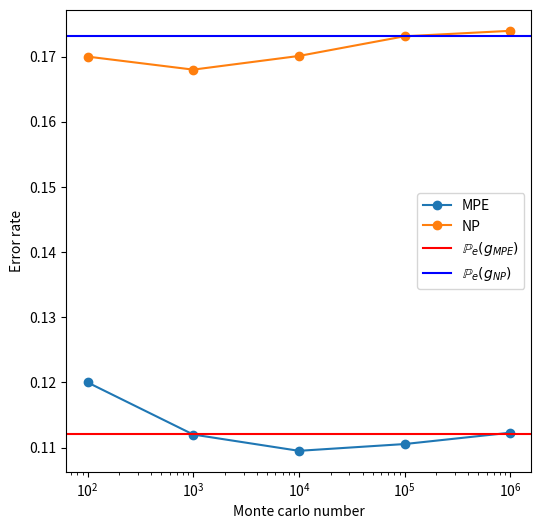

Reproduce this figure in Python.
# -*- coding: utf-8 -*-
"""
Created on Wed Oct 11 01:02:35 2023

[redacted]
"""

import numpy as np
import matplotlib.pyplot as plt
import scipy.stats as st

sig = 1 # std
def data_generator(M, p1, theta, N) : 
    """
    
    Parameters
    ----------
    M : int
        number of realisations.
    p1 : float between (0,1)
        prior probability for the hypothesis H_1.
    theta : numpy float array of size Nx1
        mean of data under H_1.
    N : int
        dimension of a data vector.

    Returns
    -------
    M realization of the vector X in numpy array form of size NxM.

    """
    X_0 = np.random.normal(loc = 0, scale = sig, size = (N,M))
    X_1 = X_0 + theta
    eps = np.random.binomial(1, p1, M)
    
    return eps * X_1 + (1-eps) * X_0, eps



A = 2
N = 2
theta = A/np.sqrt(2) * np.ones((N,1))
p1 = .2
M = 100_000


data = data_generator(M, p1, theta, N)
X = data[0]
eps = data[1]


### MPE test error rate ###
MPE_test = X.T @ theta > sig**2 * np.log((1-p1)/p1) + np.sum(theta*theta)/2
err_rate_MPE = np.sum(np.abs(MPE_test.T - eps))/M
print(f"MPE test error rate : {err_rate_MPE:.4f}")


### NP error rate ###
gamma = 1e-3
NP_test = X.T @ theta > sig * np.linalg.norm(theta) * st.norm.ppf(1-gamma)
err_rate_NP = np.sum(np.abs(NP_test.T - eps))/M
print(f"NP test error rate : {err_rate_NP:.4f}")


### Ananlytical expression of MPE & NPE proba of error ###
rho = np.linalg.norm(theta)/sig
Pe_MPE = (1-p1) * (1 - st.norm.cdf(1/rho * np.log((1-p1)/p1) + rho/2)) + p1 * st.norm.cdf(1/rho * np.log((1-p1)/p1) - rho/2)
Pe_NP = (1-p1) * gamma + p1 * st.norm.cdf(st.norm.ppf(1-gamma)-rho)

print(f"MPE test error probability : {Pe_MPE:.4f}") 
print(f"NP test error probability : {Pe_NP:.4f}") 


#%% plots
M = [10**x for x in range(2,7)]
err_rates_MPE = np.empty(len(M))
err_rates_NP = np.empty(len(M))

for idx, iM in enumerate(M) : 
    data = data_generator(iM, p1, theta, N)
    X = data[0]
    eps = data[1]
    
    ### MPE test error rate ###
    MPE_test = X.T @ theta > sig**2 * np.log((1-p1)/p1) + np.sum(theta*theta)/2
    err_rates_MPE[idx] = np.sum(np.abs(MPE_test.T - eps))/iM
    
    ### NP error rate ###
    NP_test = X.T @ theta > sig * np.linalg.norm(theta) * st.norm.ppf(1-gamma)
    err_rates_NP[idx] = np.sum(np.abs(NP_test.T - eps))/iM


fig = plt.figure(1, figsize=(6,6))    
ax = fig.add_subplot(111)
ax.semilogx(M, err_rates_MPE, marker='o', label = 'MPE')
ax.semilogx(M, err_rates_NP, marker='o', label = 'NP')
ax.axhline(y = Pe_MPE, color = 'r', label = r'$\mathbb{P}_e(g_{MPE})$')
ax.axhline(y = Pe_NP, color = 'b', label = r'$\mathbb{P}_e(g_{NP})$')

plt.xlabel("Monte carlo number")
plt.ylabel("Error rate")
ax.legend()
plt.show()





